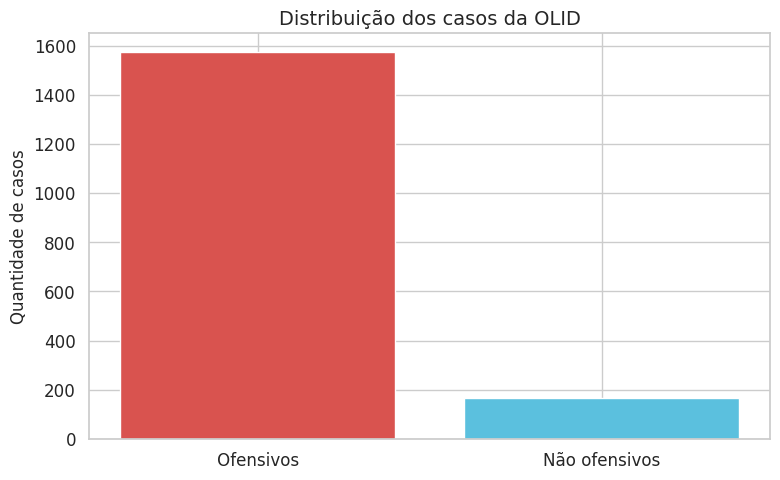
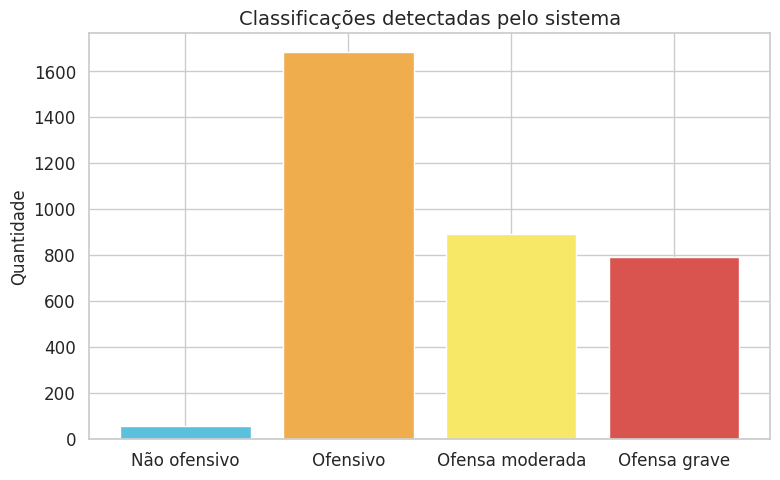
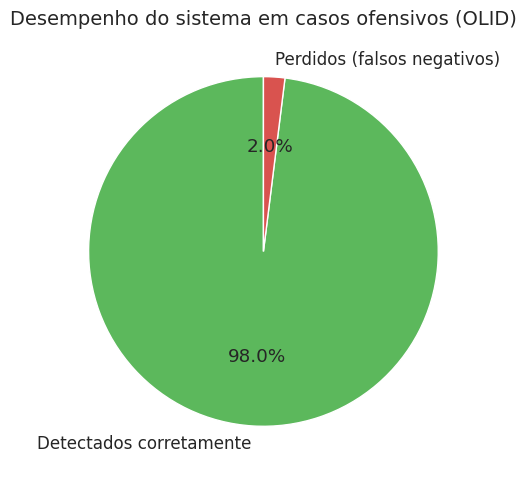
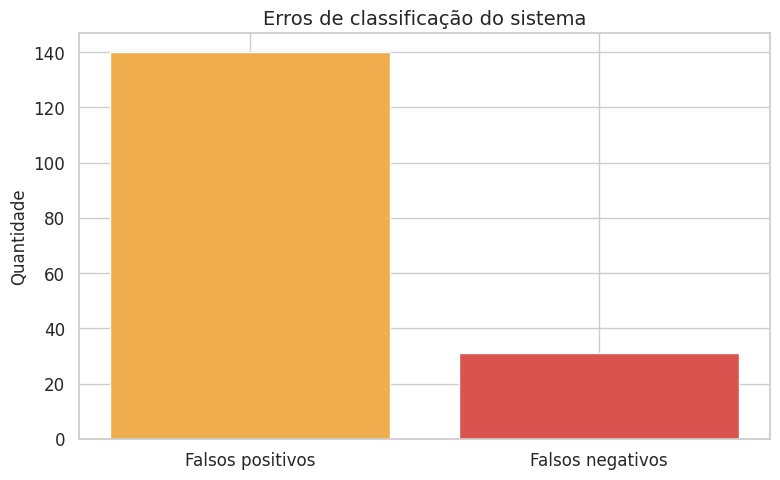
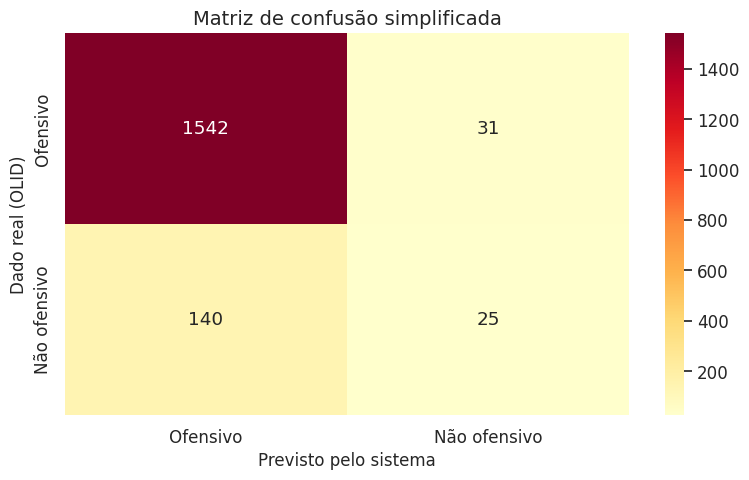
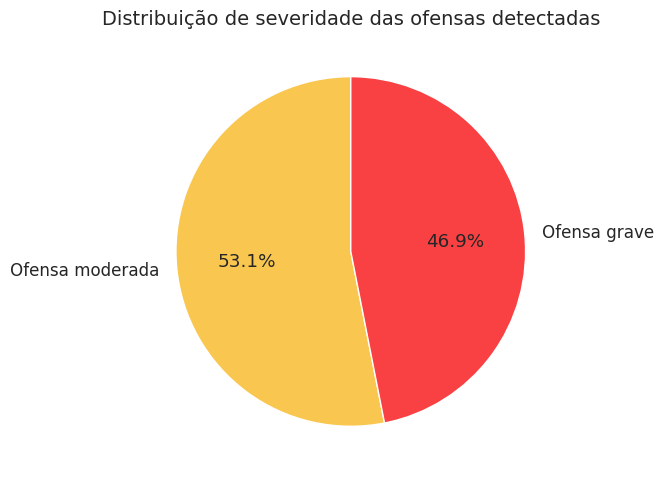
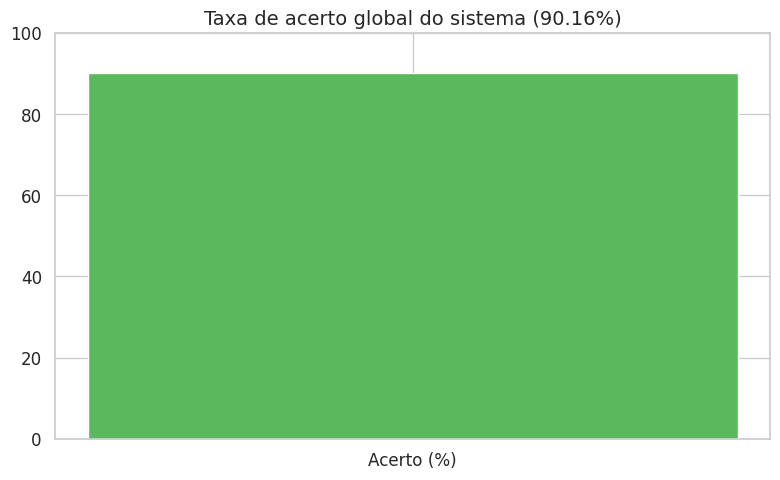
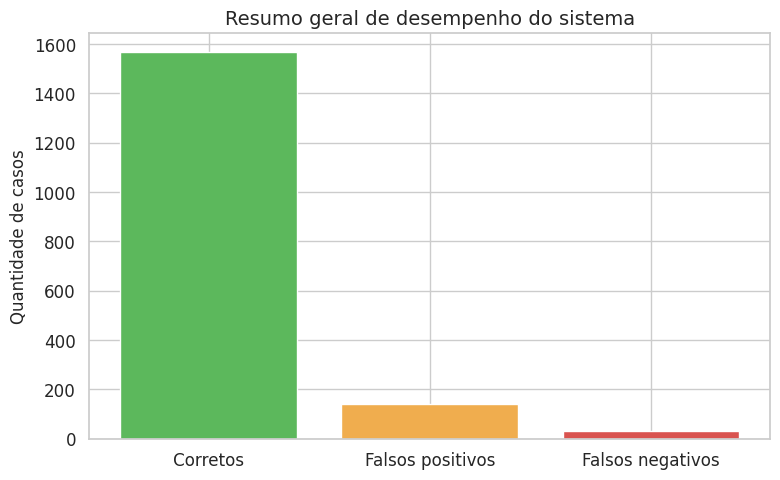
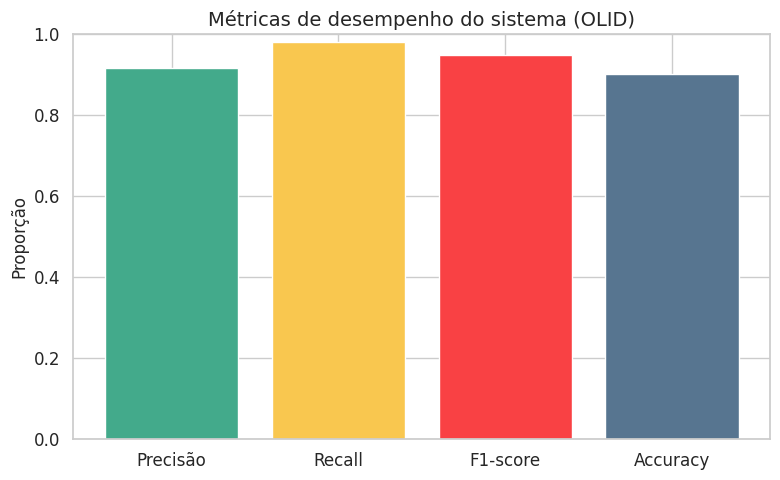

Python code for these plots, in order:
import matplotlib.pyplot as plt
import seaborn as sns
import numpy as np
import pandas as pd

# ===========================================================
# 🔧 1. DADOS
# ===========================================================
total_olid = 1738
olid_ofensivo = 1573
olid_nao_ofensivo = 165

sistema_nao_ofensivo = 56
sistema_ofensivo = 1682
sistema_moderado = 893
sistema_grave = 789

# Distribuição cruzada (real x predição)
real_ofensivo_detectado_nao_ofensivo = 31
real_ofensivo_detectado_ofensivo = 1542
real_ofensivo_detectado_moderado = 792
real_ofensivo_detectado_grave = 749

real_nao_ofensivo_detectado_nao_ofensivo = 25
real_nao_ofensivo_detectado_ofensivo = 140
real_nao_ofensivo_detectado_moderado = 101
real_nao_ofensivo_detectado_grave = 39

# ===========================================================
# 🔹 2. Configuração visual global
# ===========================================================
sns.set(style="whitegrid", palette="muted", font_scale=1.1)
plt.rcParams["figure.figsize"] = (8, 5)
plt.rcParams["axes.titlesize"] = 14
plt.rcParams["axes.labelsize"] = 12

# ===========================================================
# 📊 Gráfico 1: Distribuição geral da OLID (ofensivos vs não ofensivos)
# ===========================================================
plt.figure()
plt.bar(["Ofensivos", "Não ofensivos"], [olid_ofensivo, olid_nao_ofensivo], color=["#d9534f", "#5bc0de"])
plt.title("Distribuição dos casos da OLID")
plt.ylabel("Quantidade de casos")
plt.tight_layout()
plt.show()

# ===========================================================
# 📊 Gráfico 2: Classificações detectadas pelo sistema
# ===========================================================
plt.figure()
plt.bar(
    ["Não ofensivo", "Ofensivo", "Ofensa moderada", "Ofensa grave"],
    [sistema_nao_ofensivo, sistema_ofensivo, sistema_moderado, sistema_grave],
    color=["#5bc0de", "#f0ad4e", "#f7e967", "#d9534f"]
)
plt.title("Classificações detectadas pelo sistema")
plt.ylabel("Quantidade")
plt.tight_layout()
plt.show()

# ===========================================================
# 📊 Gráfico 3: Comparação entre OLID e sistema (ofensivos detectados)
# ===========================================================
plt.figure()
labels = ["Detectados corretamente", "Perdidos (falsos negativos)"]
valores = [real_ofensivo_detectado_ofensivo, real_ofensivo_detectado_nao_ofensivo]
plt.pie(valores, labels=labels, autopct='%1.1f%%', colors=["#5cb85c", "#d9534f"], startangle=90)
plt.title("Desempenho do sistema em casos ofensivos (OLID)")
plt.tight_layout()
plt.show()

# ===========================================================
# 📊 Gráfico 4: Falsos positivos e falsos negativos
# ===========================================================
# "Ofensivo" já representa o total das classificações ofensivas,
# incluindo as categorias moderada e grave.
falsos_positivos = real_nao_ofensivo_detectado_ofensivo
falsos_negativos = real_ofensivo_detectado_nao_ofensivo

plt.figure()
plt.bar(
    ["Falsos positivos", "Falsos negativos"],
    [falsos_positivos, falsos_negativos],
    color=["#f0ad4e", "#d9534f"]
)
plt.title("Erros de classificação do sistema")
plt.ylabel("Quantidade")
plt.tight_layout()
plt.show()

# ===========================================================
# 📊 Gráfico 5: Matriz de confusão simplificada (ofensivo vs não ofensivo)
# ===========================================================
matriz = np.array([
    [real_ofensivo_detectado_ofensivo, real_ofensivo_detectado_nao_ofensivo],
    [real_nao_ofensivo_detectado_ofensivo, real_nao_ofensivo_detectado_nao_ofensivo]
])
labels = ["Ofensivo", "Não ofensivo"]

plt.figure()
sns.heatmap(matriz, annot=True, fmt="d", cmap="YlOrRd", xticklabels=labels, yticklabels=labels)
plt.xlabel("Previsto pelo sistema")
plt.ylabel("Dado real (OLID)")
plt.title("Matriz de confusão simplificada")
plt.tight_layout()
plt.show()

# ===========================================================
# 📊 Gráfico 6 (corrigido): Proporção de severidade entre ofensas detectadas
# ===========================================================
plt.figure()
valores = [sistema_moderado, sistema_grave]
labels = ["Ofensa moderada", "Ofensa grave"]

plt.pie(valores, labels=labels, autopct="%1.1f%%", colors=["#f9c74f", "#f94144"], startangle=90)
plt.title("Distribuição de severidade das ofensas detectadas")
plt.tight_layout()
plt.show()

# ===========================================================
# 📊 Gráfico 7: Percentual de acerto do sistema
# ===========================================================
corretos = real_ofensivo_detectado_ofensivo + real_nao_ofensivo_detectado_nao_ofensivo
total = olid_ofensivo + olid_nao_ofensivo
percentual_acerto = (corretos / total) * 100 if total > 0 else 0

plt.figure()
plt.bar(["Acerto (%)"], [percentual_acerto], color="#5cb85c")
plt.ylim(0, 100)
plt.title(f"Taxa de acerto global do sistema ({percentual_acerto:.2f}%)")
plt.tight_layout()
plt.show()

# ===========================================================
# 📊 Gráfico 8: Resumo geral de desempenho
# ===========================================================
plt.figure()
categorias = ["Corretos", "Falsos positivos", "Falsos negativos"]
valores = [corretos, falsos_positivos, falsos_negativos]
plt.bar(categorias, valores, color=["#5cb85c", "#f0ad4e", "#d9534f"])
plt.title("Resumo geral de desempenho do sistema")
plt.ylabel("Quantidade de casos")
plt.tight_layout()
plt.show()

# ===========================================================
# 📊 Gráfico 9: Métricas de desempenho
# ===========================================================
# Considerando a classificação binária:
# Ofensivo = ofensivo, moderado ou grave
# Não ofensivo = não ofensivo

TP = real_ofensivo_detectado_ofensivo
FP = real_nao_ofensivo_detectado_ofensivo
FN = real_ofensivo_detectado_nao_ofensivo
TN = real_nao_ofensivo_detectado_nao_ofensivo

precisao = TP / (TP + FP) if (TP + FP) > 0 else 0
recall = TP / (TP + FN) if (TP + FN) > 0 else 0
f1_score = (
    2 * precisao * recall / (precisao + recall)
    if (precisao + recall) > 0
    else 0
)
accuracy = (TP + TN) / (TP + TN + FP + FN)

print(f"Precisão: {precisao:.3f}")
print(f"Recall: {recall:.3f}")
print(f"F1-score: {f1_score:.3f}")
print(f"Accuracy: {accuracy:.3f}")

plt.figure()
plt.bar(
    ["Precisão", "Recall", "F1-score", "Accuracy"],
    [precisao, recall, f1_score, accuracy],
    color=["#43aa8b", "#f9c74f", "#f94144", "#577590"]
)
plt.ylim(0, 1)
plt.title("Métricas de desempenho do sistema (OLID)")
plt.ylabel("Proporção")
plt.tight_layout()
plt.show()
